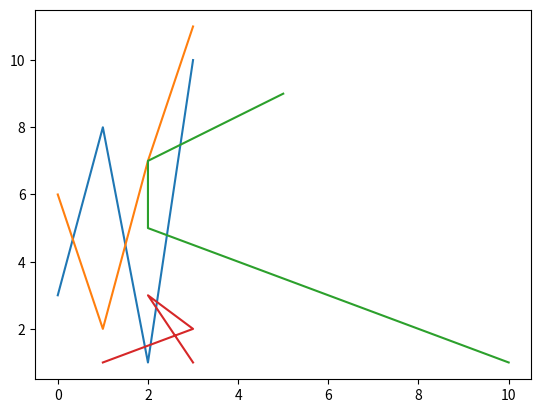

The matplotlib source for this figure:
import matplotlib.pyplot as plt
import numpy as np

x1 = np.array([0, 1, 2, 3])
y1 = np.array([3, 8, 1, 10])

x2 = np.array([0, 1, 2, 3])
y2 = np.array([6, 2, 7, 11])


x3 = np.array([5, 2, 2, 10])
y3 = np.array([9, 7, 5, 1])

x4 = np.array([1, 3, 2, 3])
y4 = np.array([1, 2, 3, 1])

plt.plot(x1, y1, x2, y2, x3, y3, x4, y4)
plt.show()